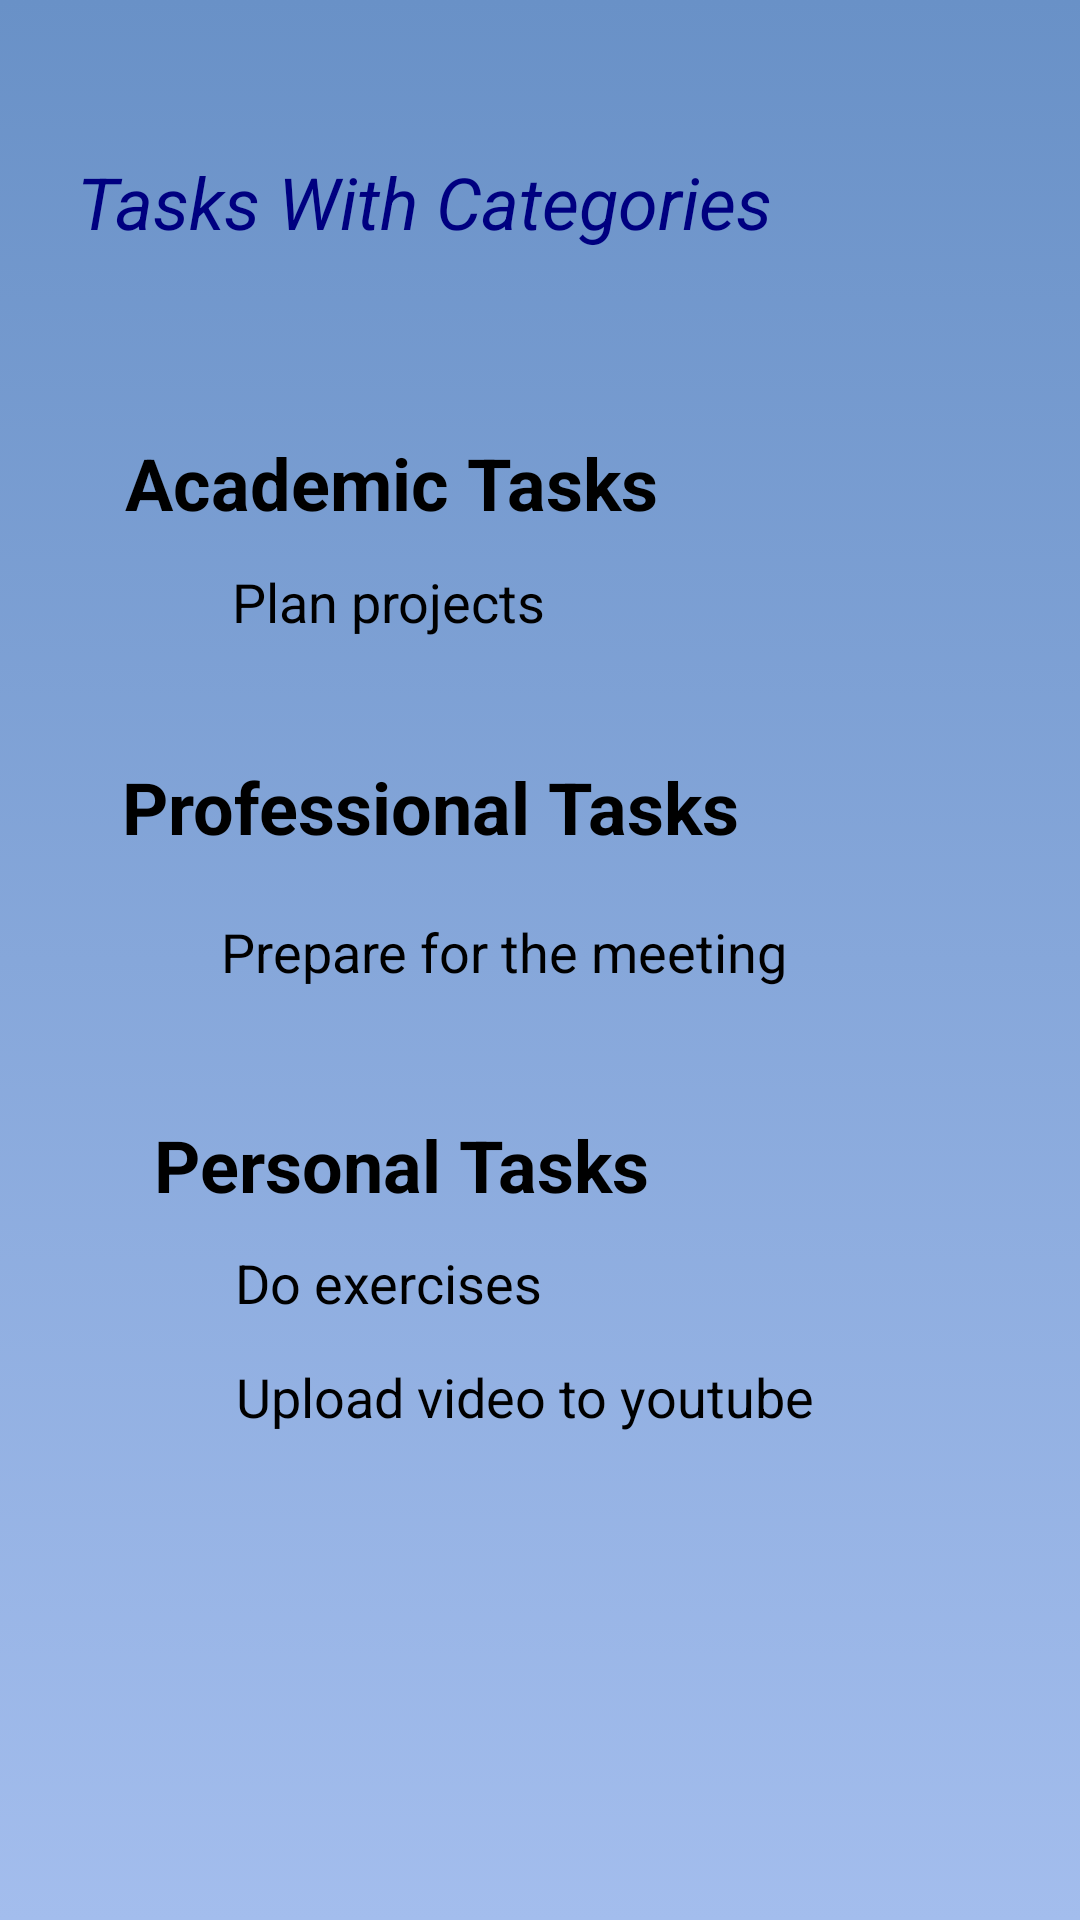

Here is an Android app screen rendered from its layout file. Give the layout XML and the strings, colors and styles it references.
<!-- AndroidManifest.xml: application theme AppTheme -->
<!-- res/layout/activity_task_category.xml -->
<?xml version="1.0" encoding="utf-8"?>
<androidx.constraintlayout.widget.ConstraintLayout xmlns:android="http://schemas.android.com/apk/res/android"
    xmlns:app="http://schemas.android.com/apk/res-auto"
    xmlns:tools="http://schemas.android.com/tools"
    android:layout_width="match_parent"
    android:layout_height="match_parent"
    tools:context=".task_category"
    android:background="@drawable/gradient_background">

    <TextView
        android:id="@+id/textView15"
        android:layout_width="261dp"
        android:layout_height="32dp"
        android:text="@string/txt6"
        android:textColor="#000080"
        android:textStyle="italic"
        android:textSize="24sp"
        app:layout_constraintBottom_toBottomOf="parent"
        app:layout_constraintEnd_toEndOf="parent"
        app:layout_constraintHorizontal_bias="0.26"
        app:layout_constraintStart_toStartOf="parent"
        app:layout_constraintTop_toTopOf="parent"
        app:layout_constraintVertical_bias="0.084" />

    <TextView
        android:id="@+id/textView16"
        android:layout_width="222dp"
        android:layout_height="32dp"
        android:text="@string/txt7"
        android:textStyle="bold"
        android:textColor="#000000"
        android:textSize="24sp"
        app:layout_constraintBottom_toBottomOf="parent"
        app:layout_constraintEnd_toEndOf="parent"
        app:layout_constraintHorizontal_bias="0.301"
        app:layout_constraintStart_toStartOf="parent"
        app:layout_constraintTop_toTopOf="parent"
        app:layout_constraintVertical_bias="0.238" />

    <TextView
        android:id="@+id/textView17"
        android:layout_width="226dp"
        android:layout_height="32dp"
        android:text="Plan projects"
        android:textColor="#000000"
        android:textSize="18sp"
        app:layout_constraintBottom_toBottomOf="parent"
        app:layout_constraintEnd_toEndOf="parent"
        app:layout_constraintHorizontal_bias="0.578"
        app:layout_constraintStart_toStartOf="parent"
        app:layout_constraintTop_toTopOf="parent"
        app:layout_constraintVertical_bias="0.31" />

    <TextView
        android:id="@+id/textView18"
        android:layout_width="223dp"
        android:layout_height="28dp"
        android:text="@string/txt8"
        android:textStyle="bold"
        android:textColor="#000000"
        android:textSize="24sp"
        app:layout_constraintBottom_toBottomOf="parent"
        app:layout_constraintEnd_toEndOf="parent"
        app:layout_constraintHorizontal_bias="0.297"
        app:layout_constraintStart_toStartOf="parent"
        app:layout_constraintTop_toTopOf="parent"
        app:layout_constraintVertical_bias="0.413" />

    <TextView
        android:id="@+id/textView19"
        android:layout_width="213dp"
        android:layout_height="30dp"
        android:text="Prepare for the meeting"
        android:textColor="#000000"
        android:textSize="18sp"
        app:layout_constraintBottom_toBottomOf="parent"
        app:layout_constraintEnd_toEndOf="parent"
        app:layout_constraintStart_toStartOf="parent"
        app:layout_constraintTop_toTopOf="parent" />

    <TextView
        android:id="@+id/textView20"
        android:layout_width="210dp"
        android:layout_height="30dp"
        android:text="@string/txt9"
        android:textStyle="bold"
        android:textColor="#000000"
        android:textSize="24sp"
        app:layout_constraintBottom_toBottomOf="parent"
        app:layout_constraintEnd_toEndOf="parent"
        app:layout_constraintHorizontal_bias="0.343"
        app:layout_constraintStart_toStartOf="parent"
        app:layout_constraintTop_toTopOf="parent"
        app:layout_constraintVertical_bias="0.61" />

    <TextView
        android:id="@+id/textView21"
        android:layout_width="221dp"
        android:layout_height="29dp"
        android:text="Do exercises"
        android:textColor="#000000"
        android:textSize="18sp"
        app:layout_constraintBottom_toBottomOf="parent"
        app:layout_constraintEnd_toEndOf="parent"
        app:layout_constraintHorizontal_bias="0.563"
        app:layout_constraintStart_toStartOf="parent"
        app:layout_constraintTop_toTopOf="parent"
        app:layout_constraintVertical_bias="0.68" />

    <TextView
        android:id="@+id/textView22"
        android:layout_width="219dp"
        android:layout_height="29dp"
        android:text="Upload video to youtube"
        android:textColor="#000000"
        android:textSize="18sp"
        app:layout_constraintBottom_toBottomOf="parent"
        app:layout_constraintEnd_toEndOf="parent"
        app:layout_constraintHorizontal_bias="0.557"
        app:layout_constraintStart_toStartOf="parent"
        app:layout_constraintTop_toTopOf="parent"
        app:layout_constraintVertical_bias="0.742" />
</androidx.constraintlayout.widget.ConstraintLayout>
<!-- resources referenced by this layout -->
<resources>
  <!-- drawable gradient_background (drawable) -->
  <?xml version="1.0" encoding="utf-8"?>
  <selector xmlns:android="http://schemas.android.com/apk/res/android">
      <item>
          <shape>
              <gradient
                  android:angle="90"
                  android:startColor="#a3bded"
                  android:endColor="#6991c7"
                  android:type="linear" />
          </shape>
      </item>
  
  </selector>
  <string name="txt6">Tasks With Categories</string>
  <string name="txt7">Academic Tasks</string>
  <string name="txt8">Professional Tasks</string>
  <string name="txt9">Personal Tasks</string>
  <style name="AppTheme" parent="Theme.AppCompat.Light.DarkActionBar">
          
          <item name="colorPrimary">@color/colorPrimary</item>
          <item name="colorPrimaryDark">@color/colorPrimaryDark</item>
          <item name="colorAccent">@color/colorAccent</item>
      </style>
  <color name="colorPrimary">#6200EE</color>
  <color name="colorPrimaryDark">#3700B3</color>
  <color name="colorAccent">#03DAC5</color>
</resources>
